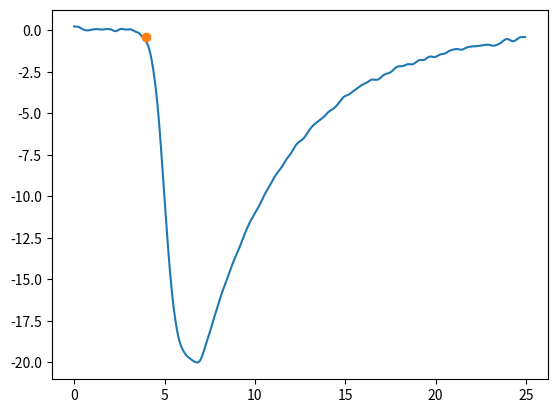

Generate this figure with matplotlib:
import matplotlib.pyplot as plt
import numpy as np
from scipy.ndimage import gaussian_filter


def generate_fake_data():
    """Generate data that looks like an example given."""
    xs = np.arange(0, 25, 0.05)
    ys = - 20 * 1./(1 + np.exp(-(xs - 5.)/0.3))
    m = xs > 7.
    ys[m] = -20.*np.exp(-(xs - 7.)[m] / 5.)

    # add noise
    ys += np.random.normal(0, 0.2, xs.size)
    return xs, ys


def main():
    xs, ys = generate_fake_data()

    # smooth out noise
    smoothed = gaussian_filter(ys, 3.)

    # find the point where the signal goes above the background noise
    # level (assumed to be zero here).
    base = 0.
    std = (ys[xs < 3] - base).std()
    m = smoothed < (base - 3. * std)
    x0 = xs[m][0]
    y0 = ys[m][0]

    #plt.plot(xs, ys, '.')
    plt.plot(xs, smoothed, '-')
    plt.plot(x0, y0, 'o')
    plt.show()

if __name__ == '__main__':
    main()

